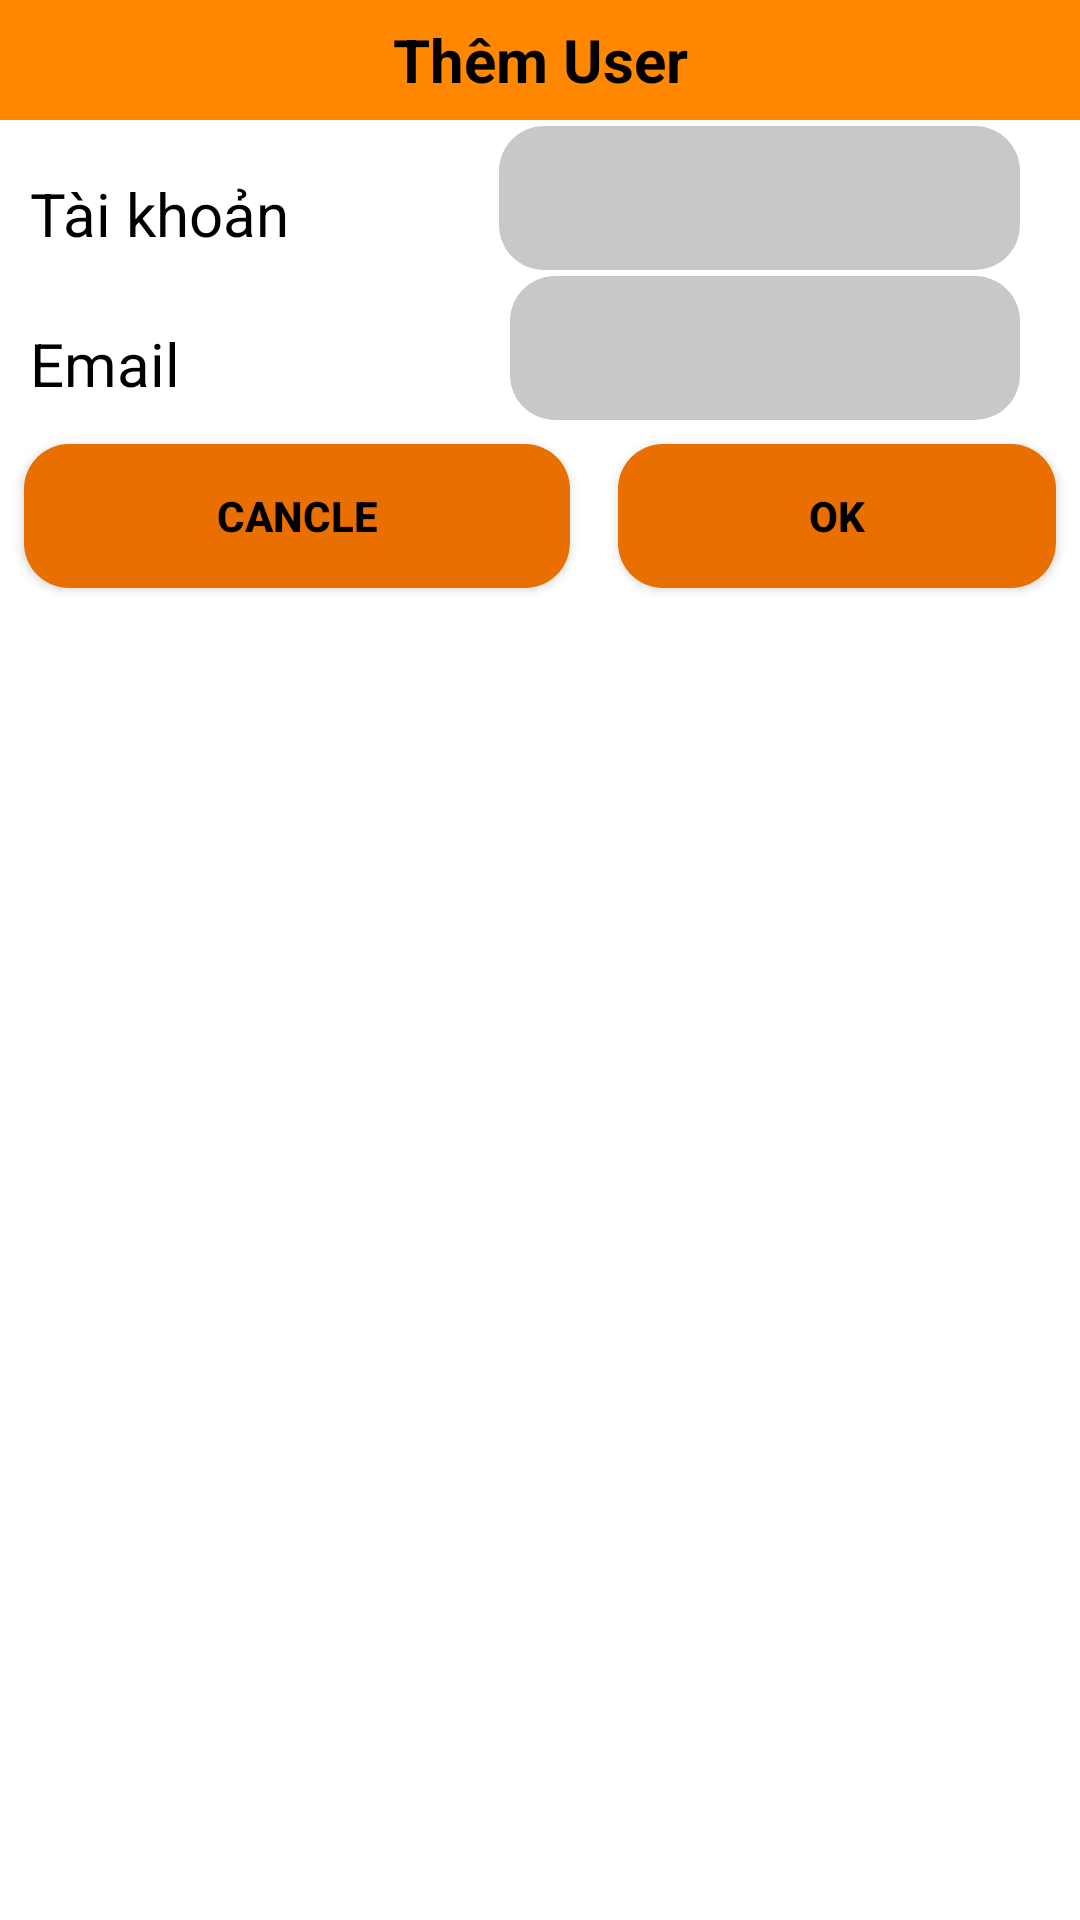

Here is an Android app screen rendered from its layout file. Give the layout XML and the strings, colors and styles it references.
<!-- AndroidManifest.xml: application theme Theme.FpolyLib -->
<!-- res/layout/them_user_dialog.xml -->
<?xml version="1.0" encoding="utf-8"?>
<LinearLayout xmlns:android="http://schemas.android.com/apk/res/android"
    android:orientation="vertical"
    android:layout_width="match_parent"
    android:layout_height="match_parent">


    <TextView
        android:layout_width="match_parent"
        android:layout_height="40dp"
        android:gravity="center"
        android:background="@android:color/holo_orange_dark"
        android:text="Thêm User"
        android:textColor="@color/black"
        android:textSize="20dp"
        android:textStyle="bold" />

    <LinearLayout
        android:layout_width="match_parent"
        android:layout_height="wrap_content"
        android:orientation="horizontal">

        <TextView
            android:layout_width="wrap_content"
            android:layout_height="wrap_content"
            android:layout_marginStart="10dp"
            android:layout_marginTop="8dp"
            android:gravity="center"
            android:text="Tài khoản"
            android:textColor="@color/black"
            android:textSize="20dp" />

        <EditText
            android:id="@+id/edTaiKhoan"
            android:layout_width="match_parent"
            android:layout_height="48dp"
            android:layout_marginStart="70dp"
            android:layout_marginLeft="20dp"
            android:layout_marginTop="2dp"
            android:background="@drawable/custom_button"
            android:backgroundTint="@color/cardview_shadow_start_color"
            android:layout_marginEnd="20dp" />
    </LinearLayout>

    <LinearLayout
        android:layout_width="match_parent"
        android:layout_height="wrap_content"
        android:orientation="horizontal">

        <TextView
            android:layout_width="wrap_content"
            android:layout_height="wrap_content"
            android:layout_marginStart="10dp"
            android:layout_marginTop="8dp"
            android:gravity="center"
            android:text="Email        "
            android:textColor="@color/black"
            android:textSize="20dp" />

        <EditText
            android:id="@+id/edtMail"
            android:layout_width="match_parent"
            android:layout_height="48dp"
            android:layout_marginStart="70dp"
            android:layout_marginLeft="20dp"
            android:layout_marginTop="2dp"
            android:background="@drawable/custom_button"
            android:backgroundTint="@color/cardview_shadow_start_color"
            android:layout_marginEnd="20dp" />
    </LinearLayout>
    <LinearLayout
        android:layout_width="match_parent"
        android:layout_height="wrap_content"

        android:orientation="horizontal">

        <androidx.appcompat.widget.AppCompatButton
            android:id="@+id/btnCan"
            android:background="@drawable/custom_button"
            android:layout_width="200dp"
            android:layout_height="48dp"
            android:layout_margin="8dp"
            android:layout_weight="1"
            android:textColor="@color/black"
            android:textStyle="bold"
            android:text="cancle" />

        <androidx.appcompat.widget.AppCompatButton
            android:id="@+id/btnOk"
            android:background="@drawable/custom_button"
            android:textColor="@color/black"
            android:gravity="center"
            android:layout_width="200dp"
            android:layout_height="48dp"
            android:layout_margin="8dp"
            android:layout_weight="3"
            android:textStyle="bold"
            android:text="Ok" />
    </LinearLayout>
</LinearLayout>
<!-- resources referenced by this layout -->
<resources>
  <!-- drawable custom_button (drawable) -->
  <?xml version="1.0" encoding="utf-8"?>
  <shape xmlns:android="http://schemas.android.com/apk/res/android" android:shape="rectangle">
      <size android:width="100dp" android:height="50dp"/>
      <solid android:color="#E86F00"/>
      <corners android:radius="15dp"/>
  </shape>
  <style name="Theme.FpolyLib" parent="Theme.MaterialComponents.DayNight.NoActionBar">
          
          <item name="colorPrimary">@color/purple_500</item>
          <item name="colorPrimaryVariant">@color/purple_700</item>
          <item name="colorOnPrimary">@color/white</item>
          
          <item name="colorSecondary">@color/teal_200</item>
          <item name="colorSecondaryVariant">@color/teal_700</item>
          <item name="colorOnSecondary">@color/black</item>
          
          <item name="android:statusBarColor">?attr/colorPrimaryVariant</item>
          
      </style>
  <!-- not gathered from this repository: default colours our renderer supplied (Android Studio template values) -->
  <color name="purple_500">#FF6200EE</color>
  <color name="purple_700">#FF3700B3</color>
  <color name="teal_200">#FF03DAC5</color>
  <color name="teal_700">#FF018786</color>
  <color name="black">#FF000000</color>
  <color name="white">#FFFFFFFF</color>
</resources>
